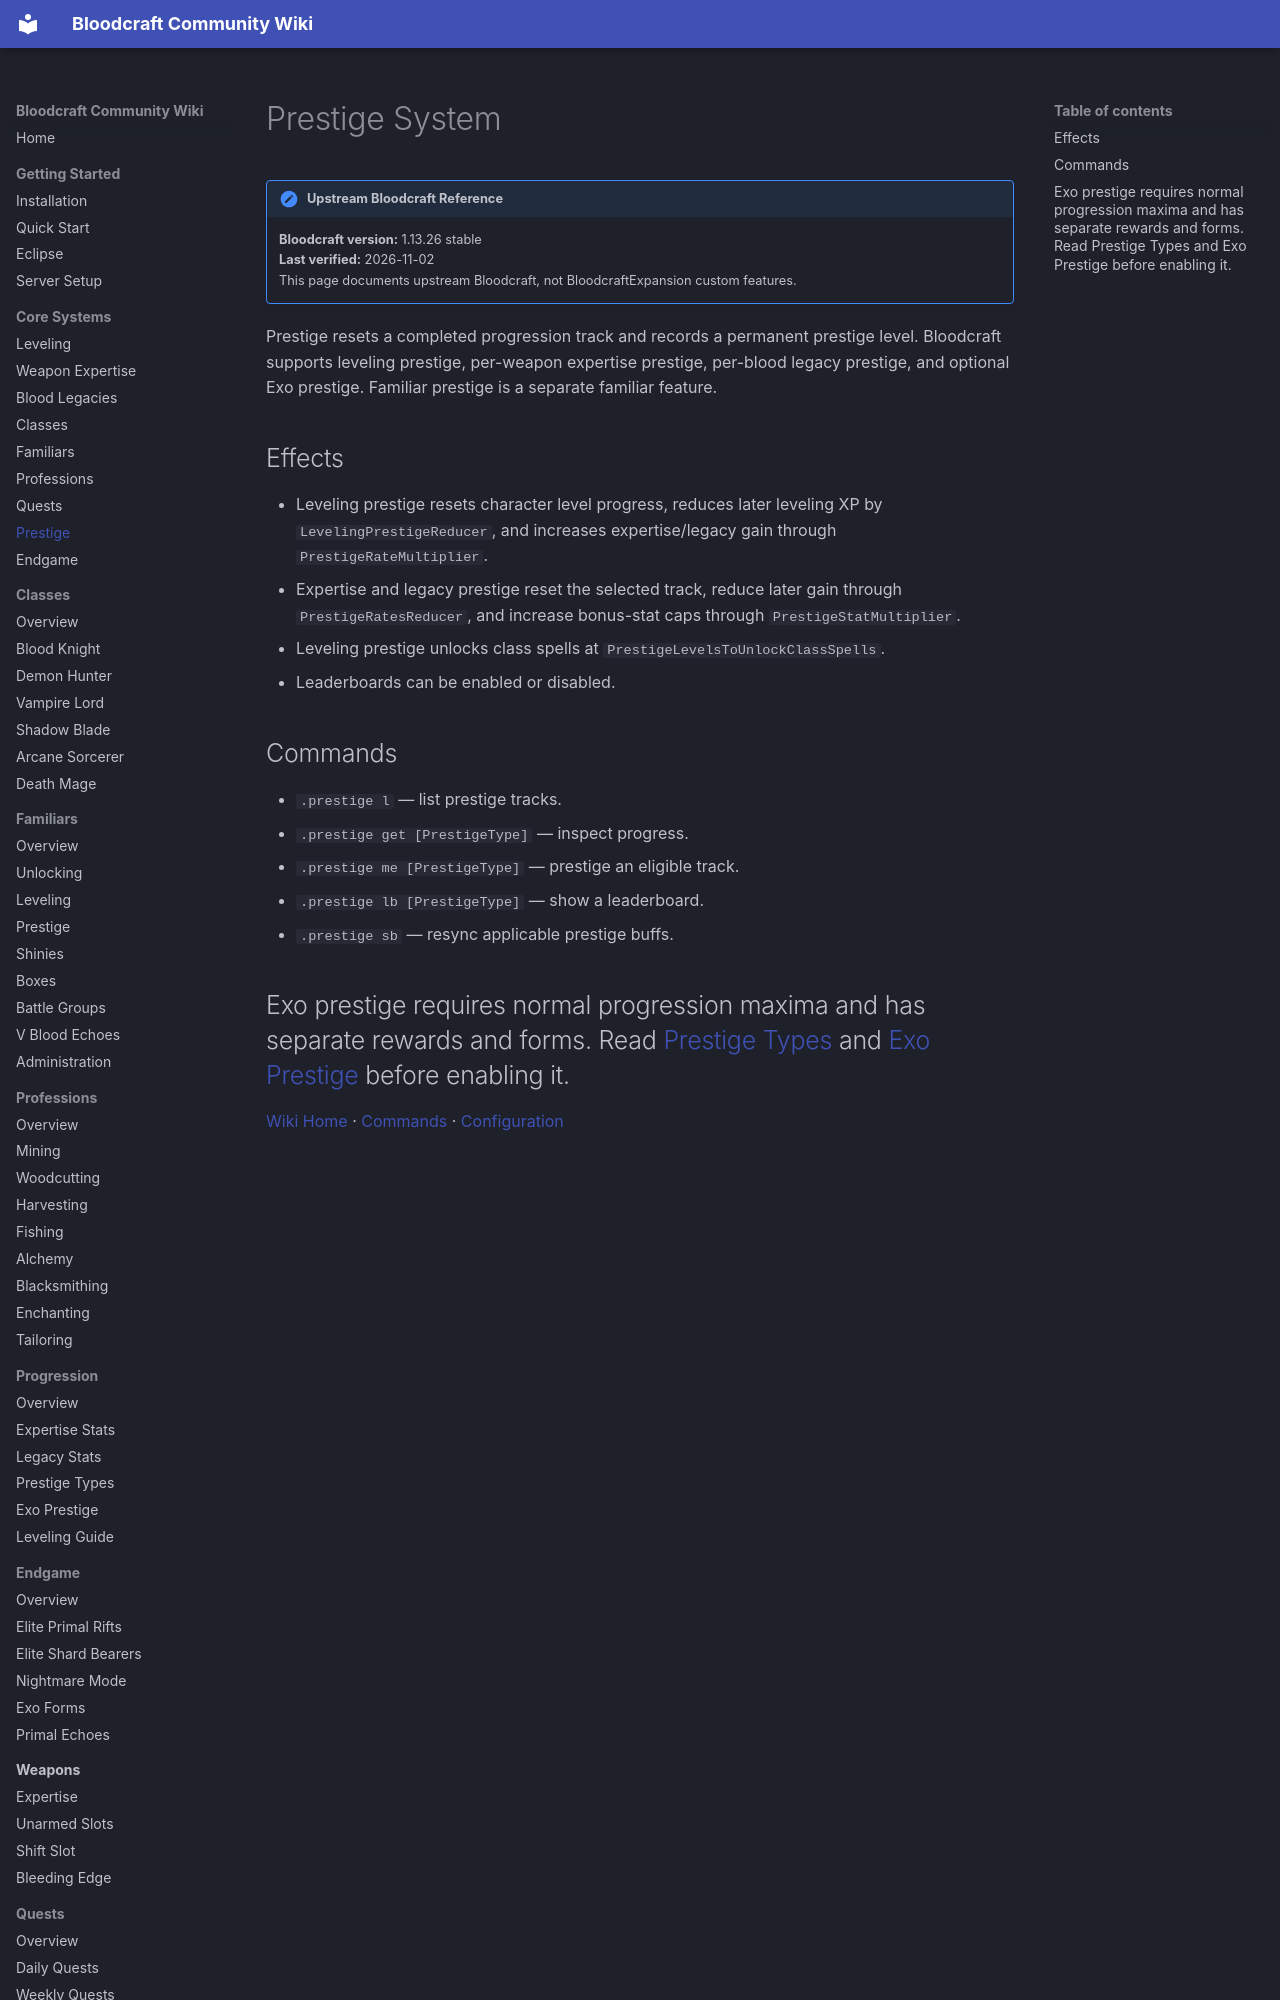

repository: lastnahaj/V-Rising · page: systems/PRESTIGE/index.html · generator: mkdocs

# Prestige System

!!! version "Upstream Bloodcraft Reference"
    **Bloodcraft version:** 1.13.26 stable<br>
    **Last verified:** 2026-11-02<br>
    This page documents upstream Bloodcraft, not BloodcraftExpansion custom features.

Prestige resets a completed progression track and records a permanent prestige level. Bloodcraft supports leveling prestige, per-weapon expertise prestige, per-blood legacy prestige, and optional Exo prestige. Familiar prestige is a separate familiar feature.
